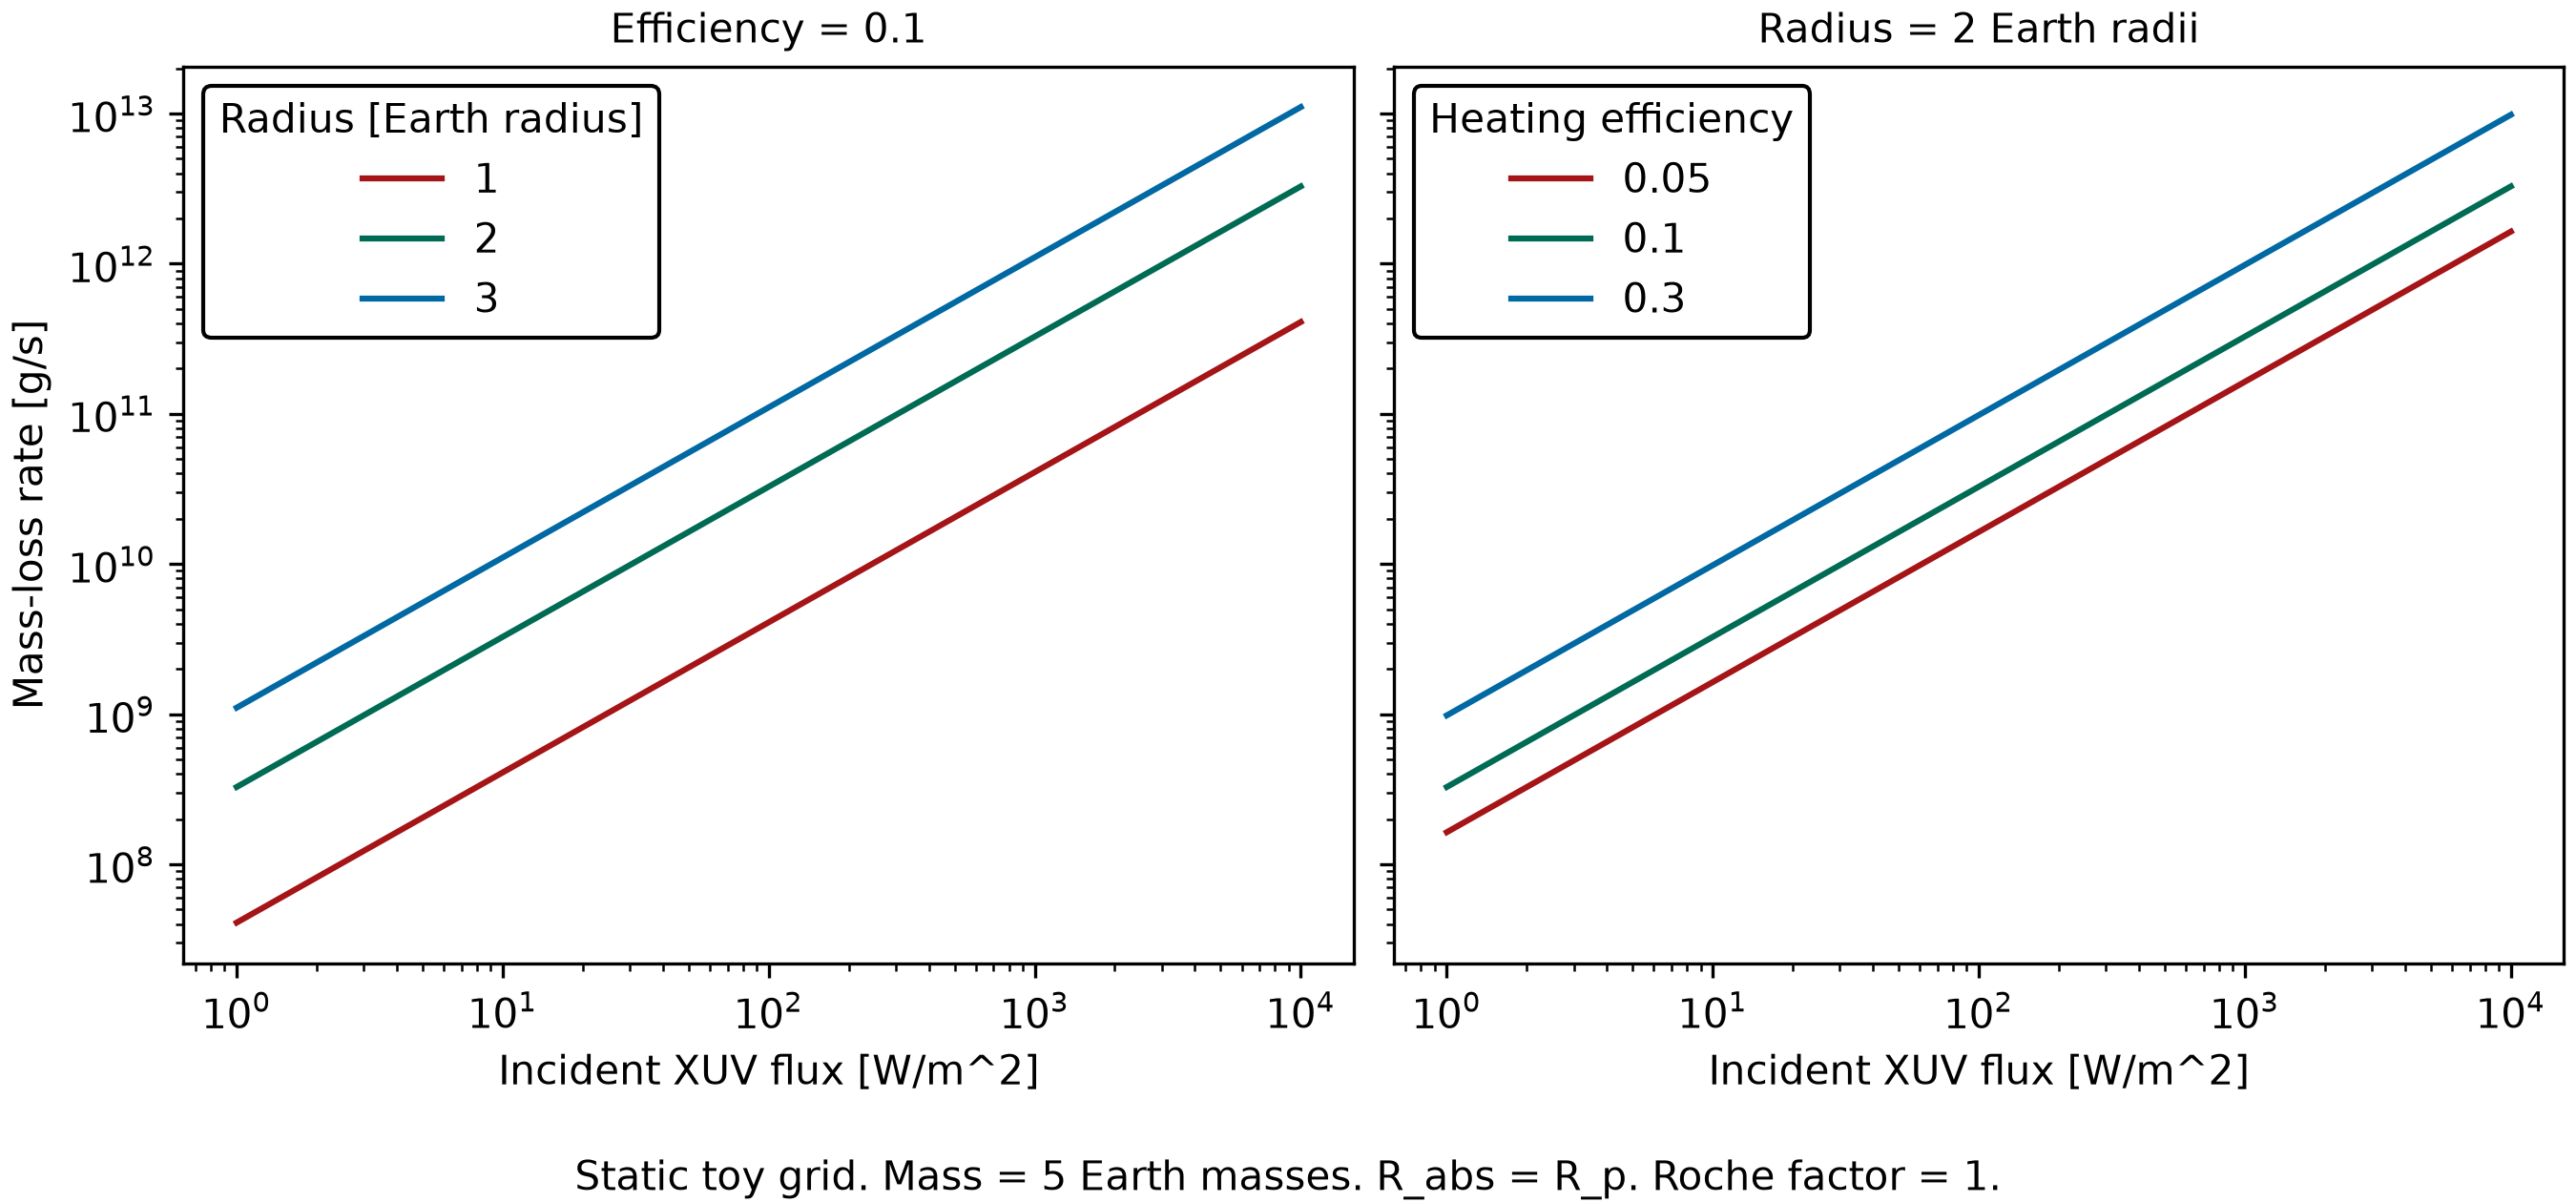

Data behind this chart, as committed beside it:
planet_mass_earth, planet_radius_earth, xuv_flux_w_m2, efficiency, absorption_radius_ratio, roche_factor, mass_loss_g_s
5.0, 1.0, 1.0, 0.05, 1.0, 1.0, 20449661
5.0, 1.0, 1.124, 0.05, 1.0, 1.0, 22978360
5.0, 1.0, 1.263, 0.05, 1.0, 1.0, 25819744
5.0, 1.0, 1.419, 0.05, 1.0, 1.0, 29012480
5.0, 1.0, 1.594, 0.05, 1.0, 1.0, 32600012
5.0, 1.0, 1.791, 0.05, 1.0, 1.0, 36631160
5.0, 1.0, 2.013, 0.05, 1.0, 1.0, 41160779
5.0, 1.0, 2.262, 0.05, 1.0, 1.0, 46250507
5.0, 1.0, 2.541, 0.05, 1.0, 1.0, 51969604
5.0, 1.0, 2.856, 0.05, 1.0, 1.0, 58395895
5.0, 1.0, 3.209, 0.05, 1.0, 1.0, 65616827
5.0, 1.0, 3.605, 0.05, 1.0, 1.0, 73730663
5.0, 1.0, 4.051, 0.05, 1.0, 1.0, 82847814
5.0, 1.0, 4.552, 0.05, 1.0, 1.0, 93092343
5.0, 1.0, 5.115, 0.05, 1.0, 1.0, 104603659
5.0, 1.0, 5.748, 0.05, 1.0, 1.0, 117538403
5.0, 1.0, 6.458, 0.05, 1.0, 1.0, 132072591
5.0, 1.0, 7.257, 0.05, 1.0, 1.0, 148404001
5.0, 1.0, 8.154, 0.05, 1.0, 1.0, 166754868
5.0, 1.0, 9.163, 0.05, 1.0, 1.0, 187374907
5.0, 1.0, 10.3, 0.05, 1.0, 1.0, 210544714
5.0, 1.0, 11.57, 0.05, 1.0, 1.0, 236579579
5.0, 1.0, 13, 0.05, 1.0, 1.0, 265833779
5.0, 1.0, 14.61, 0.05, 1.0, 1.0, 298705402
5.0, 1.0, 16.41, 0.05, 1.0, 1.0, 335641759
5.0, 1.0, 18.44, 0.05, 1.0, 1.0, 377145473
5.0, 1.0, 20.72, 0.05, 1.0, 1.0, 423781322
5.0, 1.0, 23.29, 0.05, 1.0, 1.0, 476183916
5.0, 1.0, 26.17, 0.05, 1.0, 1.0, 535066343
5.0, 1.0, 29.4, 0.05, 1.0, 1.0, 601229865
5.0, 1.0, 33.04, 0.05, 1.0, 1.0, 675574824
5.0, 1.0, 37.12, 0.05, 1.0, 1.0, 759112894
5.0, 1.0, 41.71, 0.05, 1.0, 1.0, 852980847
5.0, 1.0, 46.87, 0.05, 1.0, 1.0, 958456023
5.0, 1.0, 52.66, 0.05, 1.0, 1.0, 1076973711
5.0, 1.0, 59.18, 0.05, 1.0, 1.0, 1210146680
5.0, 1.0, 66.49, 0.05, 1.0, 1.0, 1359787126
5.0, 1.0, 74.72, 0.05, 1.0, 1.0, 1527931331
5.0, 1.0, 83.96, 0.05, 1.0, 1.0, 1716867374
5.0, 1.0, 94.34, 0.05, 1.0, 1.0, 1929166266
5.0, 1.0, 106, 0.05, 1.0, 1.0, 2167716935
5.0, 1.0, 119.1, 0.05, 1.0, 1.0, 2435765540
5.0, 1.0, 133.8, 0.05, 1.0, 1.0, 2736959641
5.0, 1.0, 150.4, 0.05, 1.0, 1.0, 3075397838
5.0, 1.0, 169, 0.05, 1.0, 1.0, 3455685543
5.0, 1.0, 189.9, 0.05, 1.0, 1.0, 3882997648
5.0, 1.0, 213.4, 0.05, 1.0, 1.0, 4363148946
5.0, 1.0, 239.7, 0.05, 1.0, 1.0, 4902673257
5.0, 1.0, 269.4, 0.05, 1.0, 1.0, 5508912339
5.0, 1.0, 302.7, 0.05, 1.0, 1.0, 6190115793
5.0, 1.0, 340.1, 0.05, 1.0, 1.0, 6955553324
5.0, 1.0, 382.2, 0.05, 1.0, 1.0, 7815640881
5.0, 1.0, 429.4, 0.05, 1.0, 1.0, 8782082392
5.0, 1.0, 482.6, 0.05, 1.0, 1.0, 9868029035
5.0, 1.0, 542.2, 0.05, 1.0, 1.0, 11088258193
5.0, 1.0, 609.3, 0.05, 1.0, 1.0, 12459374543
5.0, 1.0, 684.6, 0.05, 1.0, 1.0, 14000036012
5.0, 1.0, 769.3, 0.05, 1.0, 1.0, 15731207667
5.0, 1.0, 864.4, 0.05, 1.0, 1.0, 17676447008
5.0, 1.0, 971.3, 0.05, 1.0, 1.0, 19862224529
... 660 more rows
